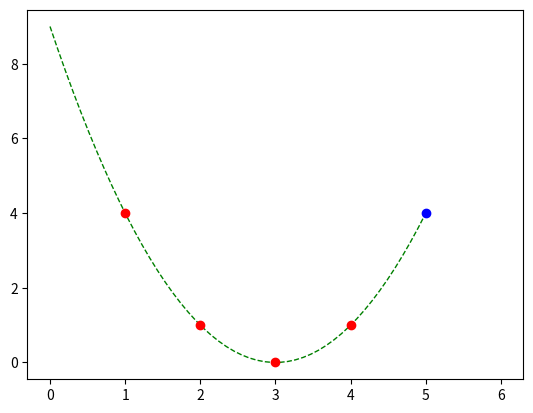

Write the Python code that produced this figure.
import numpy as np
import matplotlib.pyplot as plt

### Plotting Extrapolation
x = [1,2,3,4]
y = [4,1,0,1]
z = np.polyfit(x,y,2)
f = np.poly1d(z)
space = np.linspace(0,5,50)
line = plt.plot(space,f(space), 'g--', linewidth=1)
plt.plot(x,y, 'ro')

x_est = 5
GT = [6,3]

# plot the line connectioning estimation and GT
#plt.plot([x_est,GT[0]], [f(x_est),GT[1]], 'm-')
# plot the estimated and GT points
plt.plot(5,f(x_est), 'bo')
plt.plot(6,3,'go', alpha=0)
plt.show()


'''
### Plotting geound truth pose vs estimate
plt.figure()
for p,q in zip(time3_xy[:,0],time3_xy[:,1]):
 if abs(p)<0.001 and abs(q)<0.001:
     pass
 else:
     plt.plot(-p, -q, 'b+')
plt.plot(time3_xy[-1,0],time3_xy[-1,1],'b+', label='Ground Truth Pose')
for p,q in zip(estimate[:,0],estimate[:,1]):
 if abs(p)<0.001 and abs(q)<0.001:
     pass
 else:
     plt.plot(-p, -q, 'g^')
plt.plot(estimate[-1,0], estimate[-1,1], 'g^', label='Estimated Pose')
plt.title('Keypoint plot')
'''
